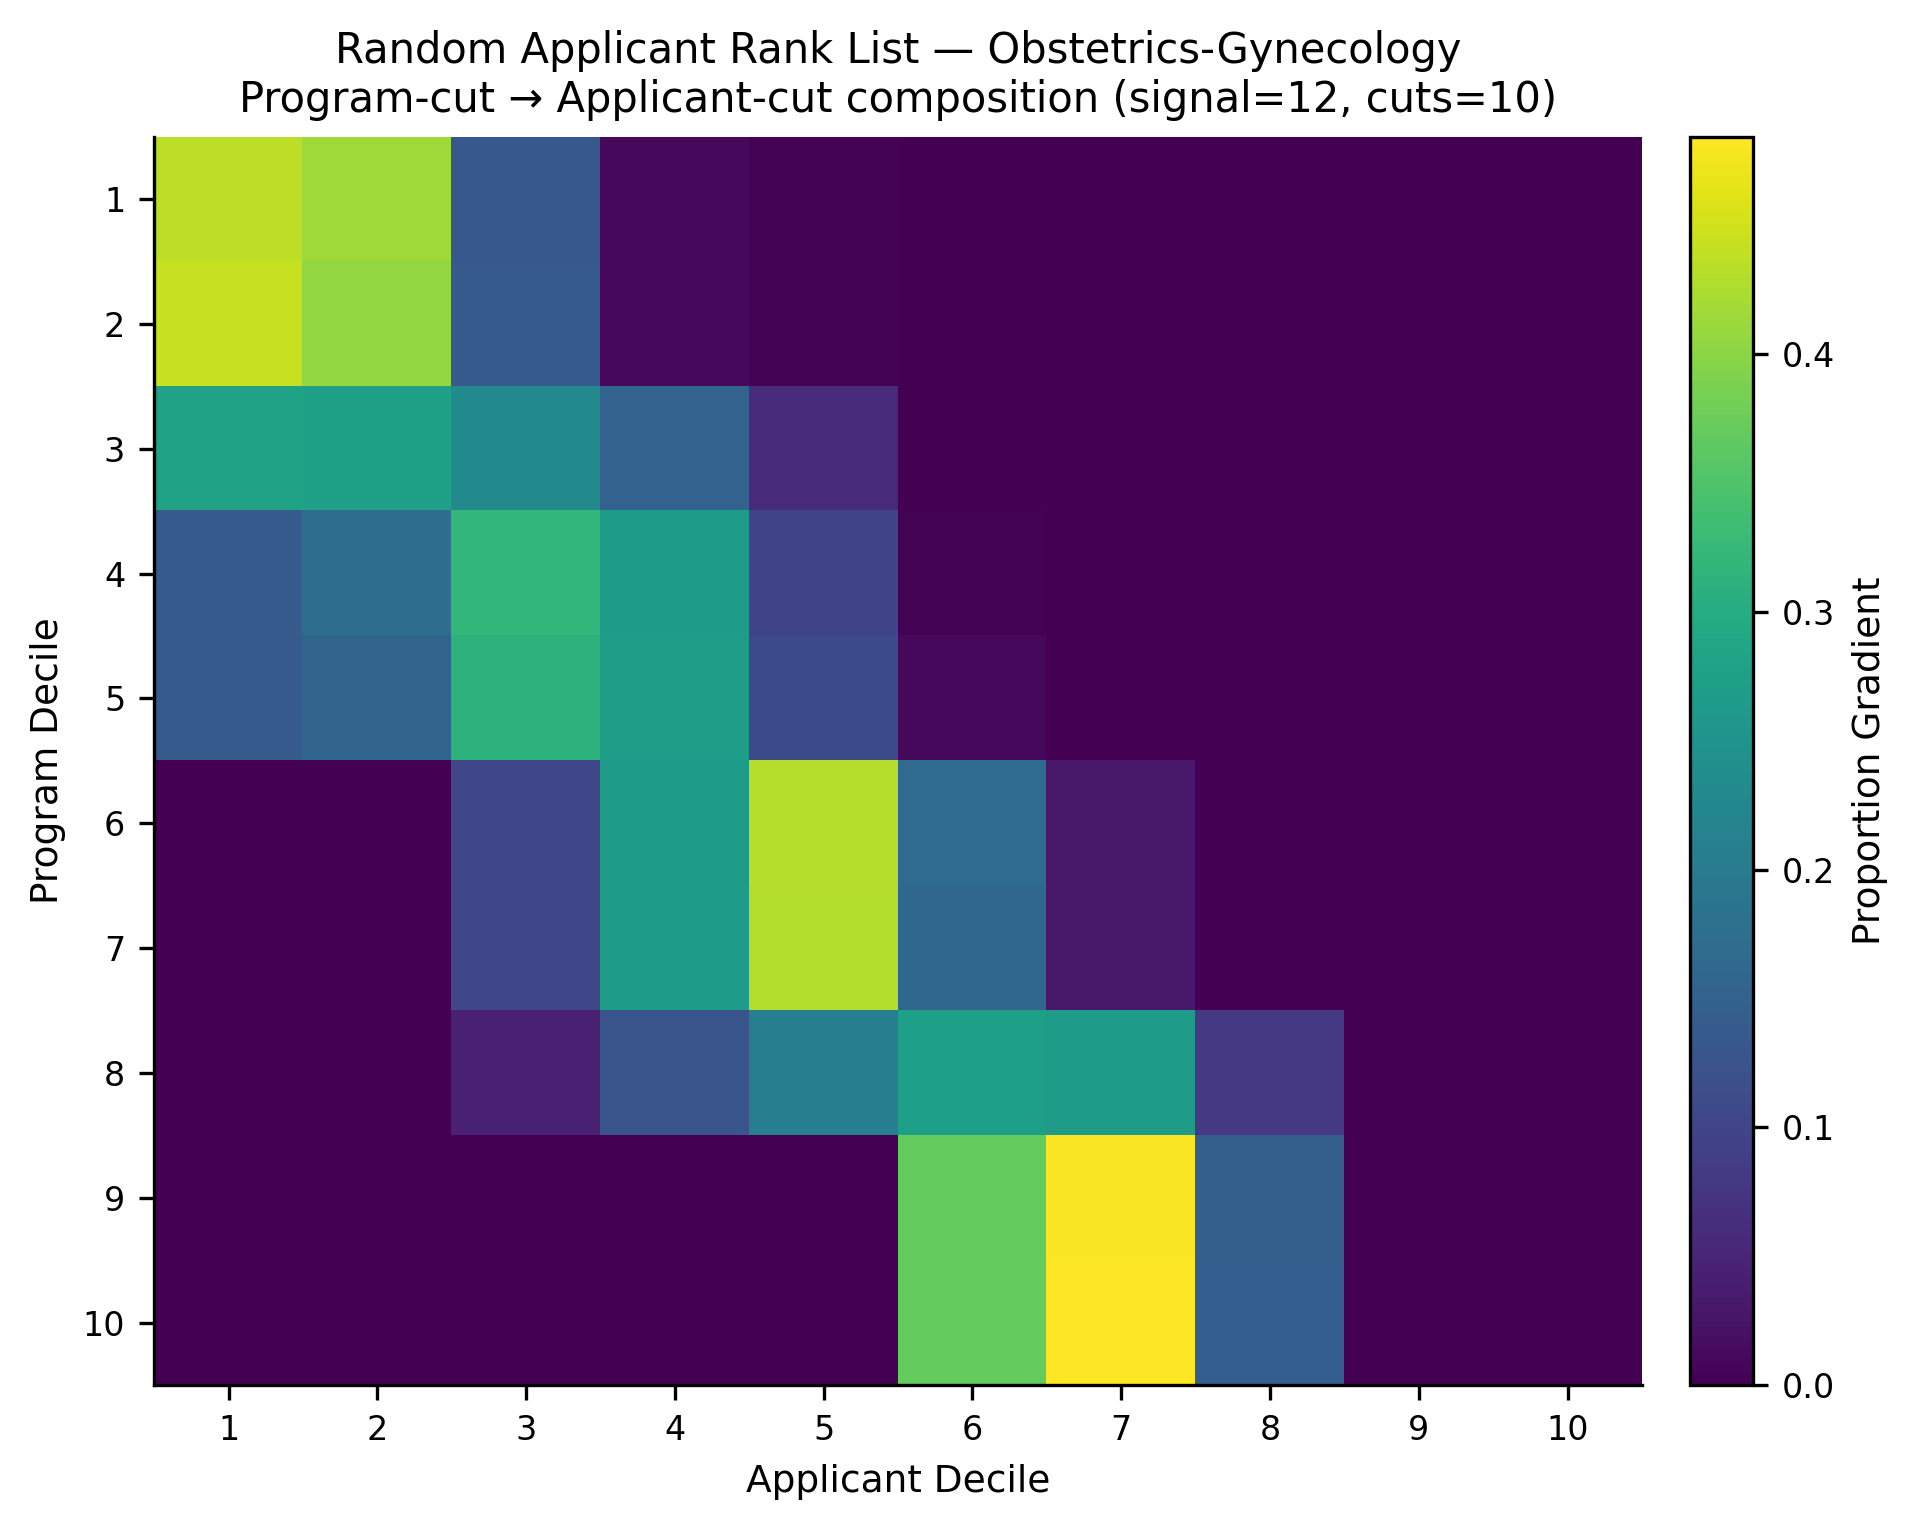

The file beside this chart, header and first rows:
, app_cut_1, app_cut_2, app_cut_3, app_cut_4, app_cut_5, app_cut_6, app_cut_7, app_cut_8, app_cut_9, app_cut_10
prog_cut_1, 0.4365, 0.4162, 0.1343, 0.0104, 0.002569, 0.0, 0.0, 0.0, 0.0, 0.0
prog_cut_2, 0.4431, 0.4063, 0.1372, 0.01086, 0.002575, 0.0, 0.0, 0.0, 0.0, 0.0
prog_cut_3, 0.2798, 0.2765, 0.2311, 0.1514, 0.05863, 0.001567, 0.0007629, 0.0002597, 0.0, 0.0
prog_cut_4, 0.1385, 0.1724, 0.3213, 0.2663, 0.09846, 0.002578, 0.0005216, 0.0, 0.0, 0.0
prog_cut_5, 0.1398, 0.1566, 0.3131, 0.2708, 0.1089, 0.009519, 0.001233, 0.0, 0.0, 0.0
prog_cut_6, 0.0, 0.0, 0.1034, 0.2641, 0.4299, 0.1687, 0.03355, 0.0003863, 0.0, 0.0
prog_cut_7, 0.0, 0.0, 0.104, 0.2679, 0.4287, 0.1646, 0.03404, 0.0007424, 0.0, 0.0
prog_cut_8, 0.0, 0.0, 0.04429, 0.1271, 0.2067, 0.2739, 0.2683, 0.07969, 0.0, 0.0
prog_cut_9, 0.0, 0.0, 0.0, 0.0, 0.001364, 0.3695, 0.4824, 0.1467, 0.0, 0.0
prog_cut_10, 0.0, 0.0, 0.0, 0.0, 0.001026, 0.3698, 0.4843, 0.1449, 0.0, 0.0
